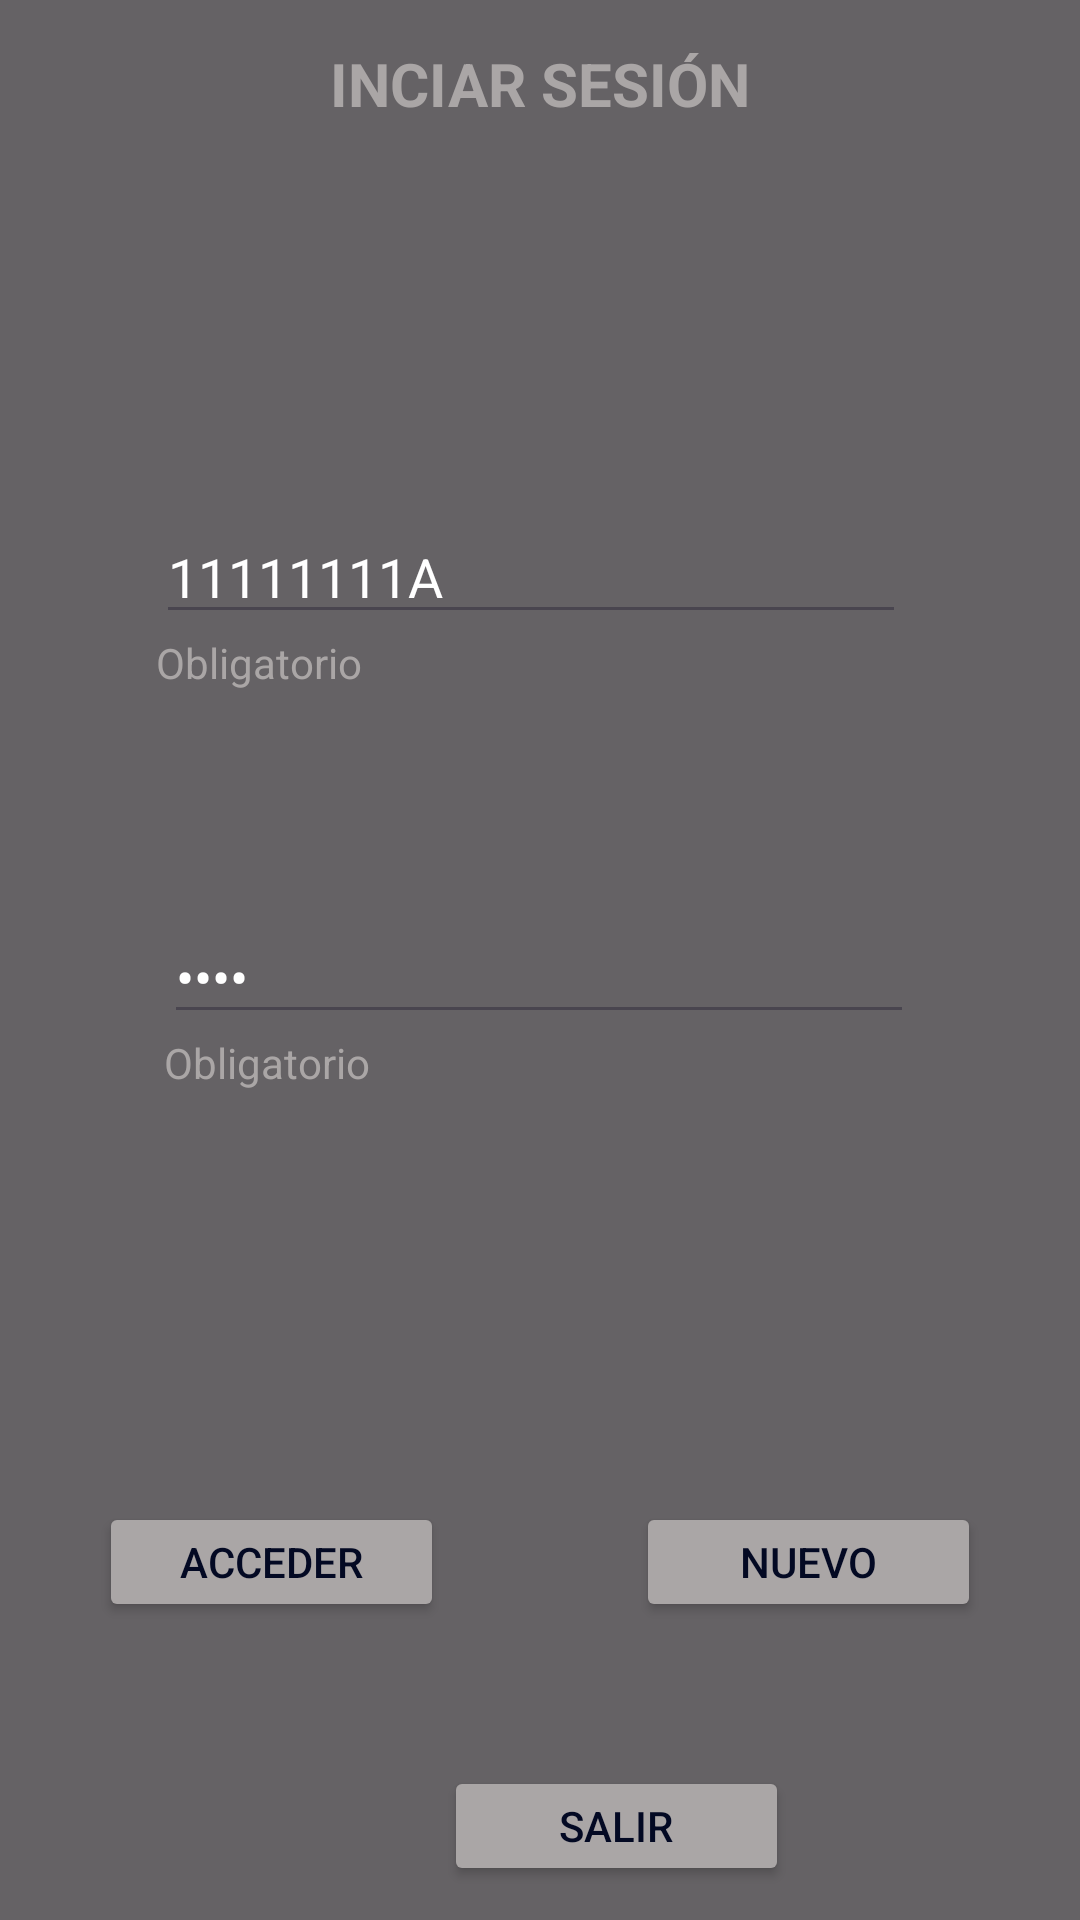

This screen was rendered from an Android layout file. Write that file and the resources it references.
<!-- AndroidManifest.xml: application theme Theme.Banco_ALVIGA -->
<!-- res/layout/activity_login.xml -->
<?xml version="1.0" encoding="utf-8"?>
<androidx.constraintlayout.widget.ConstraintLayout xmlns:android="http://schemas.android.com/apk/res/android"
    xmlns:app="http://schemas.android.com/apk/res-auto"
    xmlns:tools="http://schemas.android.com/tools"
    android:id="@+id/login"
    android:layout_width="match_parent"
    android:layout_height="match_parent"
    tools:context=".Activities.LoginActivity"
    android:background="@drawable/bitbackground">


    <View
        android:id="@+id/view2"
        android:layout_width="match_parent"
        android:layout_height="match_parent"
        android:alpha="0.6"
        android:background="@color/black"
        tools:layout_editor_absoluteX="0dp"
        tools:layout_editor_absoluteY="0dp">

    </View>




    <androidx.constraintlayout.widget.Guideline
        android:id="@+id/verticalGuideline"
        android:layout_width="wrap_content"
        android:layout_height="wrap_content"
        android:orientation="vertical"
        app:layout_constraintGuide_percent="0.50"
        >

    </androidx.constraintlayout.widget.Guideline>

    <androidx.constraintlayout.widget.Guideline
        android:id="@+id/horizontalGuideline"
        android:layout_width="wrap_content"
        android:layout_height="wrap_content"
        android:orientation="horizontal"
        app:layout_constraintGuide_percent="0.33" />


    <TextView
        android:id="@+id/iniciar"
        android:layout_width="wrap_content"
        android:layout_height="wrap_content"
        android:text="@string/iniciar_sesion"
        android:textSize="20dp"
        android:textStyle="bold"
        android:layout_marginBottom="170dp"
        app:layout_constraintBottom_toTopOf="@id/horizontalGuideline"
        app:layout_constraintStart_toStartOf="parent"
        app:layout_constraintEnd_toEndOf="parent"
        />

    <EditText
        android:id="@+id/etUser"
        android:layout_width="250dp"
        android:layout_height="wrap_content"
        android:hint="@string/introduce_el_usuario"
        android:textColorHint="#AAA6A6"
        android:text="11111111A"
        android:singleLine="true"
        app:layout_constraintBottom_toTopOf="@id/horizontalGuideline"
        app:layout_constraintEnd_toEndOf="parent"
        app:layout_constraintHorizontal_bias="0.472"
        app:layout_constraintStart_toStartOf="parent">

    </EditText>

    <TextView
        android:id="@+id/textView3"
        android:layout_width="wrap_content"
        android:layout_height="wrap_content"
        android:text="@string/obligatorio"
        android:layout_marginBottom="0dp"
        app:layout_constraintTop_toBottomOf="@id/etUser"
        app:layout_constraintStart_toStartOf="@id/etUser"
        />

    <EditText
        android:id="@+id/etPassword"
        android:layout_width="250dp"
        android:layout_height="wrap_content"
        android:layout_marginTop="92dp"
        android:ems="10"
        android:hint="@string/introduce_la_contrasena"
        android:inputType="textPassword"
        android:text="1234"
        android:textColorHint="#AAA6A6"
        app:layout_constraintEnd_toEndOf="parent"
        app:layout_constraintHorizontal_bias="0.496"
        app:layout_constraintStart_toStartOf="parent"
        app:layout_constraintTop_toBottomOf="@id/horizontalGuideline" />

    <TextView
        android:id="@+id/textView4"
        android:layout_width="wrap_content"
        android:layout_height="wrap_content"
        android:text="@string/obligatorio"
        android:layout_marginBottom="0dp"
        app:layout_constraintTop_toBottomOf="@id/etPassword"
        app:layout_constraintStart_toStartOf="@id/etPassword"
        />

    <Button
        android:id="@+id/entrar"
        android:layout_width="115dp"
        android:layout_height="40dp"
        android:layout_marginTop="156dp"
        android:layout_marginEnd="32dp"
        android:backgroundTint="@color/mygrey"
        android:text="@string/entrar"
        android:textColor="#030923"
        app:layout_constraintEnd_toEndOf="@id/verticalGuideline"
        app:layout_constraintTop_toBottomOf="@id/etPassword" />

    <Button
        android:id="@+id/salir"
        android:layout_width="115dp"
        android:layout_height="40dp"
        android:layout_marginStart="148dp"
        android:layout_marginTop="244dp"
        android:backgroundTint="@color/mygrey"
        android:text="@string/salir"
        android:textColor="#030923"
        app:layout_constraintStart_toStartOf="parent"
        app:layout_constraintTop_toBottomOf="@id/etPassword" />

    <Button
        android:id="@+id/btnNuevoUsuario"
        android:layout_width="115dp"
        android:layout_height="40dp"
        android:layout_marginStart="32dp"
        android:layout_marginTop="156dp"
        android:backgroundTint="@color/mygrey"
        android:text="@string/nuevo"
        android:textColor="#030923"
        app:layout_constraintStart_toStartOf="@+id/verticalGuideline"
        app:layout_constraintTop_toBottomOf="@+id/etPassword" />


</androidx.constraintlayout.widget.ConstraintLayout>
<!-- resources referenced by this layout -->
<resources>
  <color name="black">#FF000000</color>
  <color name="mygrey">#AAA6A6</color>
  <string name="entrar">ACCEDER</string>
  <string name="iniciar_sesion">INCIAR SESIÓN</string>
  <string name="introduce_el_usuario">Introduce el usuario</string>
  <string name="introduce_la_contrasena">Introduce la contraseña</string>
  <string name="nuevo">NUEVO</string>
  <string name="obligatorio">Obligatorio</string>
  <string name="salir">SALIR</string>
  <style name="Theme.Banco_ALVIGA" parent="Base.Theme.Banco_ALVIGA" />
  <style name="Base.Theme.Banco_ALVIGA" parent="Theme.Material3.DayNight.NoActionBar">
  
          <item name="android:textColor">#AAA6A6</item>
          <item name="editTextColor">@color/white</item>
          <item name="android:editTextColor">@color/white</item>
          <item name="colorSecondary">#AAA6A6</item>
          <item name="colorAccent">#AAA6A6</item>
          <item name="android:statusBarColor">#00010B</item>
  
  
  
      </style>
  <color name="white">#FFFFFFFF</color>
</resources>
